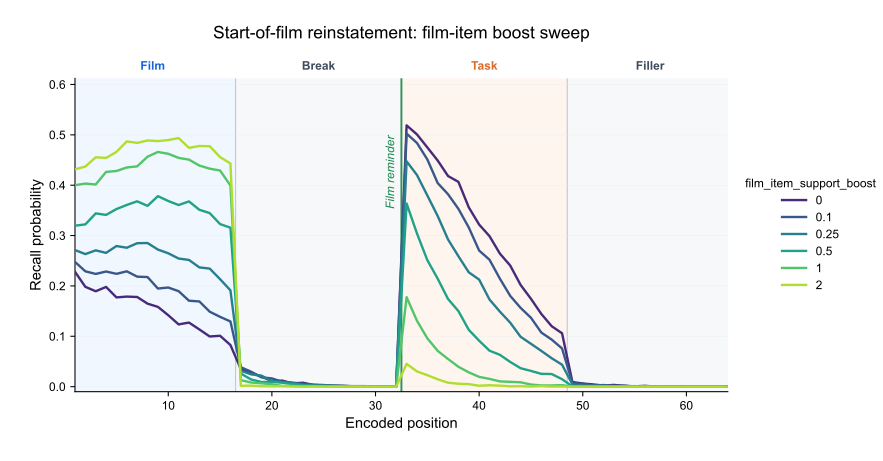

Source data for this figure (header and first rows):
film_item_support_boost, reminder_start_drift_scale, reminder_drift_scale, task_mcf_scale, start_drift_scale, rejected_recall_drift_scale, film_source_start_drift_rate, film_cue_reinstatement, cue_interval, first_cue_after, experiment_count, position, phase, recall_probability
0.0, 1.0, 1.0, 2.0, 1.5, 1.0, 0.0, 0.9, 4, 0, 5000, 1, film, 0.228
0.0, 1.0, 1.0, 2.0, 1.5, 1.0, 0.0, 0.9, 4, 0, 5000, 2, film, 0.1982
0.0, 1.0, 1.0, 2.0, 1.5, 1.0, 0.0, 0.9, 4, 0, 5000, 3, film, 0.1894
0.0, 1.0, 1.0, 2.0, 1.5, 1.0, 0.0, 0.9, 4, 0, 5000, 4, film, 0.198
0.0, 1.0, 1.0, 2.0, 1.5, 1.0, 0.0, 0.9, 4, 0, 5000, 5, film, 0.1772
0.0, 1.0, 1.0, 2.0, 1.5, 1.0, 0.0, 0.9, 4, 0, 5000, 6, film, 0.1788
0.0, 1.0, 1.0, 2.0, 1.5, 1.0, 0.0, 0.9, 4, 0, 5000, 7, film, 0.178
0.0, 1.0, 1.0, 2.0, 1.5, 1.0, 0.0, 0.9, 4, 0, 5000, 8, film, 0.1648
0.0, 1.0, 1.0, 2.0, 1.5, 1.0, 0.0, 0.9, 4, 0, 5000, 9, film, 0.1584
0.0, 1.0, 1.0, 2.0, 1.5, 1.0, 0.0, 0.9, 4, 0, 5000, 10, film, 0.1418
0.0, 1.0, 1.0, 2.0, 1.5, 1.0, 0.0, 0.9, 4, 0, 5000, 11, film, 0.1236
0.0, 1.0, 1.0, 2.0, 1.5, 1.0, 0.0, 0.9, 4, 0, 5000, 12, film, 0.1272
0.0, 1.0, 1.0, 2.0, 1.5, 1.0, 0.0, 0.9, 4, 0, 5000, 13, film, 0.1136
0.0, 1.0, 1.0, 2.0, 1.5, 1.0, 0.0, 0.9, 4, 0, 5000, 14, film, 0.0996
0.0, 1.0, 1.0, 2.0, 1.5, 1.0, 0.0, 0.9, 4, 0, 5000, 15, film, 0.101
0.0, 1.0, 1.0, 2.0, 1.5, 1.0, 0.0, 0.9, 4, 0, 5000, 16, film, 0.0826
0.0, 1.0, 1.0, 2.0, 1.5, 1.0, 0.0, 0.9, 4, 0, 5000, 17, break, 0.035
0.0, 1.0, 1.0, 2.0, 1.5, 1.0, 0.0, 0.9, 4, 0, 5000, 18, break, 0.0276
0.0, 1.0, 1.0, 2.0, 1.5, 1.0, 0.0, 0.9, 4, 0, 5000, 19, break, 0.02
0.0, 1.0, 1.0, 2.0, 1.5, 1.0, 0.0, 0.9, 4, 0, 5000, 20, break, 0.011
0.0, 1.0, 1.0, 2.0, 1.5, 1.0, 0.0, 0.9, 4, 0, 5000, 21, break, 0.012
0.0, 1.0, 1.0, 2.0, 1.5, 1.0, 0.0, 0.9, 4, 0, 5000, 22, break, 0.0064
0.0, 1.0, 1.0, 2.0, 1.5, 1.0, 0.0, 0.9, 4, 0, 5000, 23, break, 0.0078
0.0, 1.0, 1.0, 2.0, 1.5, 1.0, 0.0, 0.9, 4, 0, 5000, 24, break, 0.0032
0.0, 1.0, 1.0, 2.0, 1.5, 1.0, 0.0, 0.9, 4, 0, 5000, 25, break, 0.0026
0.0, 1.0, 1.0, 2.0, 1.5, 1.0, 0.0, 0.9, 4, 0, 5000, 26, break, 0.0018
0.0, 1.0, 1.0, 2.0, 1.5, 1.0, 0.0, 0.9, 4, 0, 5000, 27, break, 0.0016
0.0, 1.0, 1.0, 2.0, 1.5, 1.0, 0.0, 0.9, 4, 0, 5000, 28, break, 0.0006
0.0, 1.0, 1.0, 2.0, 1.5, 1.0, 0.0, 0.9, 4, 0, 5000, 29, break, 0.0008
0.0, 1.0, 1.0, 2.0, 1.5, 1.0, 0.0, 0.9, 4, 0, 5000, 30, break, 0.0004
0.0, 1.0, 1.0, 2.0, 1.5, 1.0, 0.0, 0.9, 4, 0, 5000, 31, break, 0.0004
0.0, 1.0, 1.0, 2.0, 1.5, 1.0, 0.0, 0.9, 4, 0, 5000, 32, break, 0.0002
0.0, 1.0, 1.0, 2.0, 1.5, 1.0, 0.0, 0.9, 4, 0, 5000, 33, task, 0.5188
0.0, 1.0, 1.0, 2.0, 1.5, 1.0, 0.0, 0.9, 4, 0, 5000, 34, task, 0.5008
0.0, 1.0, 1.0, 2.0, 1.5, 1.0, 0.0, 0.9, 4, 0, 5000, 35, task, 0.475
0.0, 1.0, 1.0, 2.0, 1.5, 1.0, 0.0, 0.9, 4, 0, 5000, 36, task, 0.449
0.0, 1.0, 1.0, 2.0, 1.5, 1.0, 0.0, 0.9, 4, 0, 5000, 37, task, 0.4182
0.0, 1.0, 1.0, 2.0, 1.5, 1.0, 0.0, 0.9, 4, 0, 5000, 38, task, 0.4066
0.0, 1.0, 1.0, 2.0, 1.5, 1.0, 0.0, 0.9, 4, 0, 5000, 39, task, 0.356
0.0, 1.0, 1.0, 2.0, 1.5, 1.0, 0.0, 0.9, 4, 0, 5000, 40, task, 0.3218
0.0, 1.0, 1.0, 2.0, 1.5, 1.0, 0.0, 0.9, 4, 0, 5000, 41, task, 0.2988
0.0, 1.0, 1.0, 2.0, 1.5, 1.0, 0.0, 0.9, 4, 0, 5000, 42, task, 0.2642
0.0, 1.0, 1.0, 2.0, 1.5, 1.0, 0.0, 0.9, 4, 0, 5000, 43, task, 0.2404
0.0, 1.0, 1.0, 2.0, 1.5, 1.0, 0.0, 0.9, 4, 0, 5000, 44, task, 0.202
0.0, 1.0, 1.0, 2.0, 1.5, 1.0, 0.0, 0.9, 4, 0, 5000, 45, task, 0.1744
0.0, 1.0, 1.0, 2.0, 1.5, 1.0, 0.0, 0.9, 4, 0, 5000, 46, task, 0.1444
0.0, 1.0, 1.0, 2.0, 1.5, 1.0, 0.0, 0.9, 4, 0, 5000, 47, task, 0.12
0.0, 1.0, 1.0, 2.0, 1.5, 1.0, 0.0, 0.9, 4, 0, 5000, 48, task, 0.106
0.0, 1.0, 1.0, 2.0, 1.5, 1.0, 0.0, 0.9, 4, 0, 5000, 49, filler, 0.0092
0.0, 1.0, 1.0, 2.0, 1.5, 1.0, 0.0, 0.9, 4, 0, 5000, 50, filler, 0.0062
0.0, 1.0, 1.0, 2.0, 1.5, 1.0, 0.0, 0.9, 4, 0, 5000, 51, filler, 0.0044
0.0, 1.0, 1.0, 2.0, 1.5, 1.0, 0.0, 0.9, 4, 0, 5000, 52, filler, 0.0022
0.0, 1.0, 1.0, 2.0, 1.5, 1.0, 0.0, 0.9, 4, 0, 5000, 53, filler, 0.0034
0.0, 1.0, 1.0, 2.0, 1.5, 1.0, 0.0, 0.9, 4, 0, 5000, 54, filler, 0.0016
0.0, 1.0, 1.0, 2.0, 1.5, 1.0, 0.0, 0.9, 4, 0, 5000, 55, filler, 0.0006
0.0, 1.0, 1.0, 2.0, 1.5, 1.0, 0.0, 0.9, 4, 0, 5000, 56, filler, 0.0016
0.0, 1.0, 1.0, 2.0, 1.5, 1.0, 0.0, 0.9, 4, 0, 5000, 57, filler, 0.0002
0.0, 1.0, 1.0, 2.0, 1.5, 1.0, 0.0, 0.9, 4, 0, 5000, 58, filler, 0.0006
0.0, 1.0, 1.0, 2.0, 1.5, 1.0, 0.0, 0.9, 4, 0, 5000, 59, filler, 0.0002
0.0, 1.0, 1.0, 2.0, 1.5, 1.0, 0.0, 0.9, 4, 0, 5000, 60, filler, 0.0002
... 324 more rows
